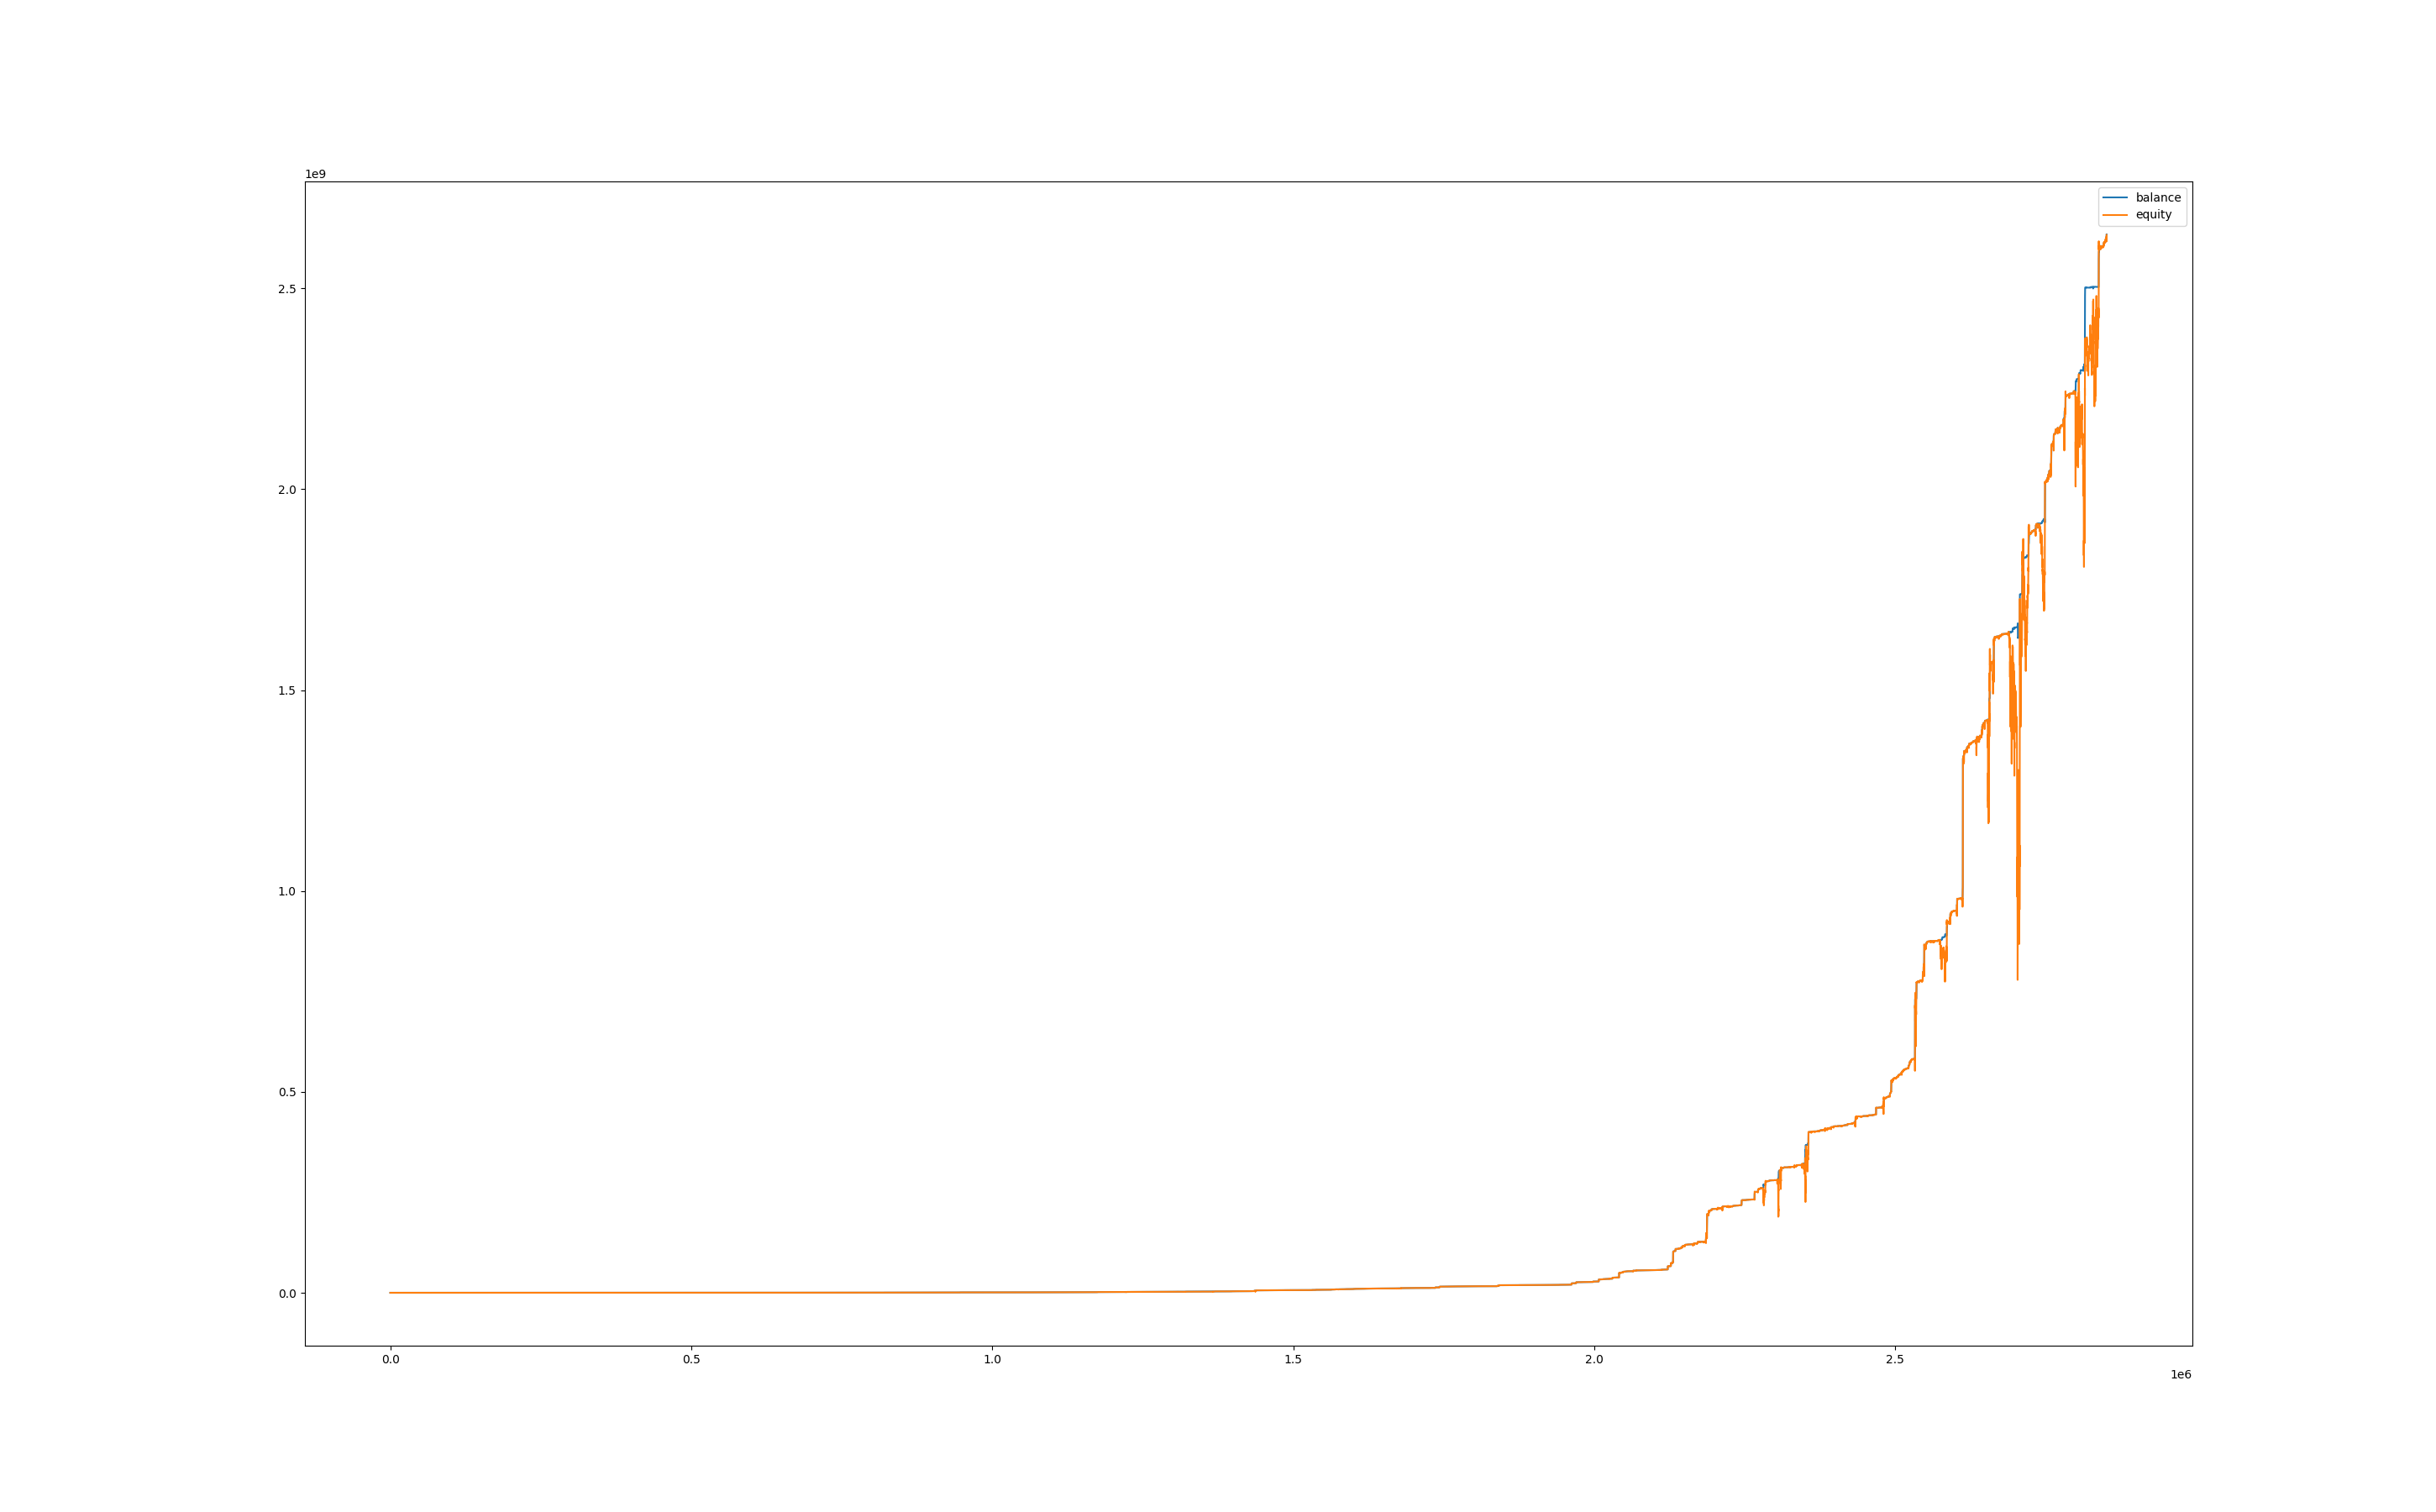

The data file committed next to this chart (first rows):
, balance, equity, balance_btc, equity_btc
0, 1000, 1000, 0.0, 0.0
60, 1000, 1000, 0.0, 0.0
120, 1000, 1000, 0.0, 0.0
180, 1000, 1000, 0.0, 0.0
240, 1000, 1000, 0.0, 0.0
300, 1001, 1001, 0.0, 0.365
360, 1001, 1001, 0.0, 0.0
420, 1001, 1001, 0.0, 0.0
480, 1001, 1001, 0.0, 0.0
540, 1001, 1001, 0.0, 0.0
600, 1001, 1001, 0.0, 0.0
660, 1001, 1001, 0.0, 0.0
720, 1001, 1001, 0.0, 0.0
780, 1001, 1001, 0.0, 0.05676
840, 1001, 1001, 0.0, 0.0
900, 1001, 1001, 0.0, 0.0
960, 1002, 1001, 0.0, 0.0833
1020, 1037, 1019, 0.0, 16.87
1080, 1038, 1037, 0.0, 0.05775
1140, 1038, 1038, 0.0, 0.0
1200, 1039, 1038, 0.0, -0.0052
1260, 1039, 1039, 0.0, 0.0
1320, 1039, 1038, 0.0, -0.07875
1380, 1039, 1039, 0.0, 0.0
1440, 1039, 1039, 0.0, 0.0
1500, 1039, 1039, 0.0, 0.0
1560, 1039, 1039, 0.0, 0.0
1620, 1039, 1039, 0.0, 0.0
1680, 1039, 1038, 0.0, -0.4195
1740, 1039, 1038, 0.0, -0.2974
1800, 1039, 1039, 0.0, 0.0
1860, 1039, 1039, 0.0, 0.0
1920, 1039, 1039, 0.0, 0.1195
1980, 1039, 1039, 0.0, 0.0
2040, 1039, 1039, 0.0, 0.0541
2100, 1039, 1039, 0.0, 0.07202
2160, 1039, 1039, 0.0, -0.3142
2220, 1039, 1039, 0.0, 0.0
2280, 1039, 1039, 0.0, 0.0
2340, 1039, 1039, 0.0, 0.0
2400, 1039, 1039, 0.0, 0.0
2460, 1039, 1039, 0.0, 0.0
2520, 1039, 1039, 0.0, 0.0
2580, 1039, 1039, 0.0, 0.0
2640, 1039, 1039, 0.0, 0.0
2700, 1039, 1039, 0.0, 0.0
2760, 1039, 1039, 0.0, 0.0
2820, 1039, 1039, 0.0, 0.02136
2880, 1039, 1039, 0.0, 0.0
2940, 1039, 1039, 0.0, 0.0
3000, 1039, 1039, 0.0, 0.0
3060, 1039, 1039, 0.0, 0.0
3120, 1039, 1039, 0.0, 0.0
3180, 1039, 1039, 0.0, 0.0
3240, 1039, 1039, 0.0, 0.0
3300, 1040, 1039, 0.0, 0.0
3360, 1040, 1040, 0.0, 0.0
3420, 1040, 1040, 0.0, 0.0
3480, 1040, 1040, 0.0, 0.0
3540, 1040, 1040, 0.0, 0.0
... 47,459 more rows
